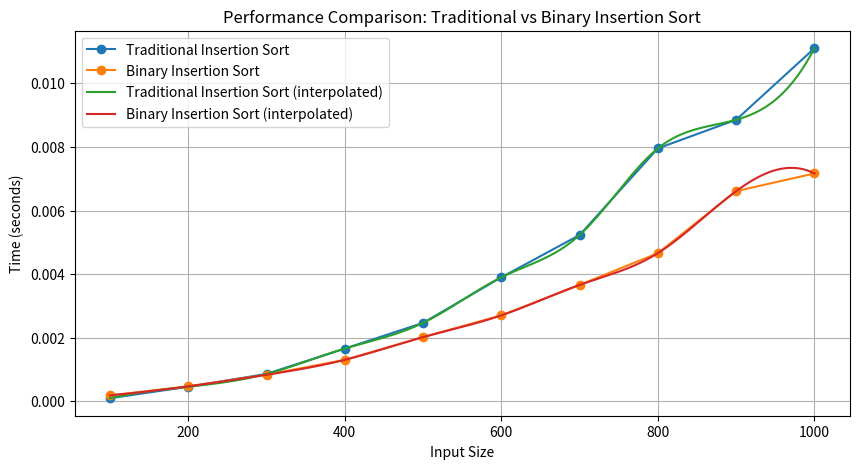

This chart was generated by the following Python code:
import time
import random
import matplotlib.pyplot as plt
import numpy as np
from scipy.interpolate import make_interp_spline

# Traditional Insertion Sort
def insertion_sort(arr):
    for i in range(1, len(arr)):
        key = arr[i]
        j = i-1
        while j >= 0 and key < arr[j]:
            arr[j + 1] = arr[j]
            j -= 1
        arr[j + 1] = key

# Binary Insertion Sort
def binary_insertion_sort(arr):
    for i in range(1, len(arr)):
        key = arr[i]
        # Find location to insert using binary search
        loc = binary_search(arr, key, 0, i - 1)
        # Move all elements after location to create space
        arr = arr[:loc] + [key] + arr[loc:i] + arr[i+1:]
    return arr

def binary_search(arr, key, start, end):
    if start == end:
        if arr[start] > key:
            return start
        else:
            return start + 1
    if start > end:
        return start

    mid = (start + end) // 2
    if arr[mid] < key:
        return binary_search(arr, key, mid + 1, end)
    elif arr[mid] > key:
        return binary_search(arr, key, start, mid - 1)
    else:
        return mid

# Test the algorithms
sizes = list(range(100, 1001, 100))
traditional_times = []
binary_times = []

for size in sizes:
    arr = [random.randint(1, size) for _ in range(size)]
    
    start = time.time()
    insertion_sort(arr.copy())
    end = time.time()
    traditional_times.append(end - start)

    start = time.time()
    binary_insertion_sort(arr.copy())
    end = time.time()
    binary_times.append(end - start)

# Plot the results
plt.figure(figsize=(10, 5))
plt.plot(sizes, traditional_times, marker='o', label='Traditional Insertion Sort')
plt.plot(sizes, binary_times, marker='o', label='Binary Insertion Sort')

# Interpolating functions
xnew = np.linspace(min(sizes), max(sizes), 500)
spl_traditional = make_interp_spline(sizes, traditional_times, k=3)
spl_binary = make_interp_spline(sizes, binary_times, k=3)
plt.plot(xnew, spl_traditional(xnew), label='Traditional Insertion Sort (interpolated)')
plt.plot(xnew, spl_binary(xnew), label='Binary Insertion Sort (interpolated)')

plt.xlabel('Input Size')
plt.ylabel('Time (seconds)')
plt.legend()
plt.grid(True)
plt.title('Performance Comparison: Traditional vs Binary Insertion Sort')
plt.show()


# 4. Binary Insertion Sort is usually faster than Traditional Insertion Sort. The reason is that Binary Insertion Sort uses binary search to find the proper location to insert the selected item at each iteration. This reduces the number of comparisons in the case of sorted lists, which is the main factor contributing to the time complexity